Run: headless pygame with SDL's dummy video driver; simulated clock (each Clock.tick advances the game by its frame time, no real sleeping); random seed 0; keys injected as events and as key.get_pressed() state; mouse plan: one left click at the window centre at the start of phase 2, then a move to the lower-right quarter at the start of phase 3.
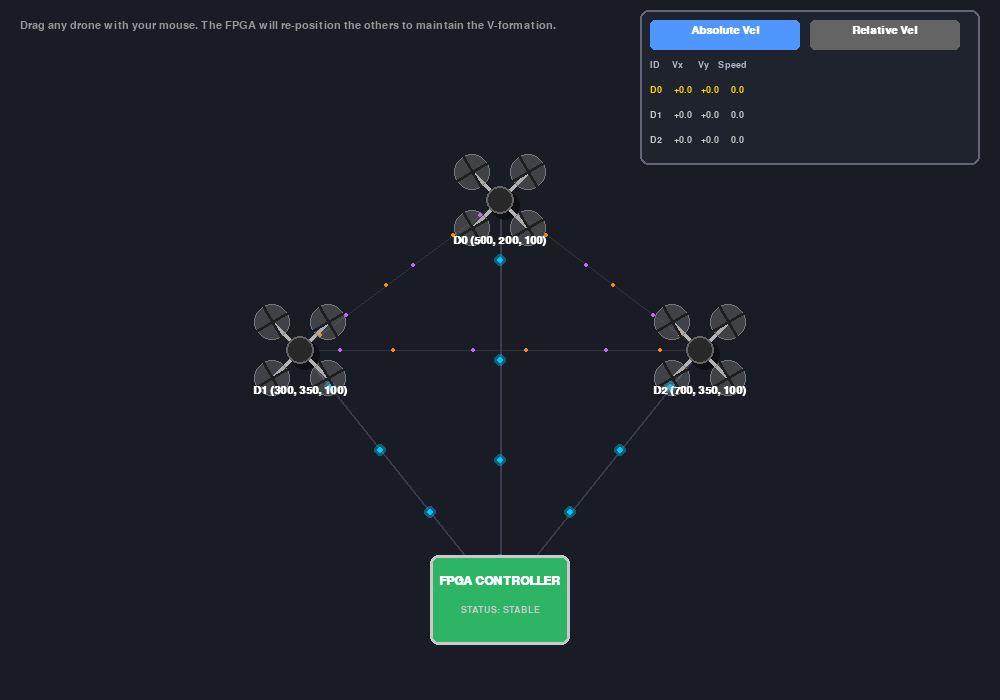
Frame 1 of 4 · flips 1–60 · no input
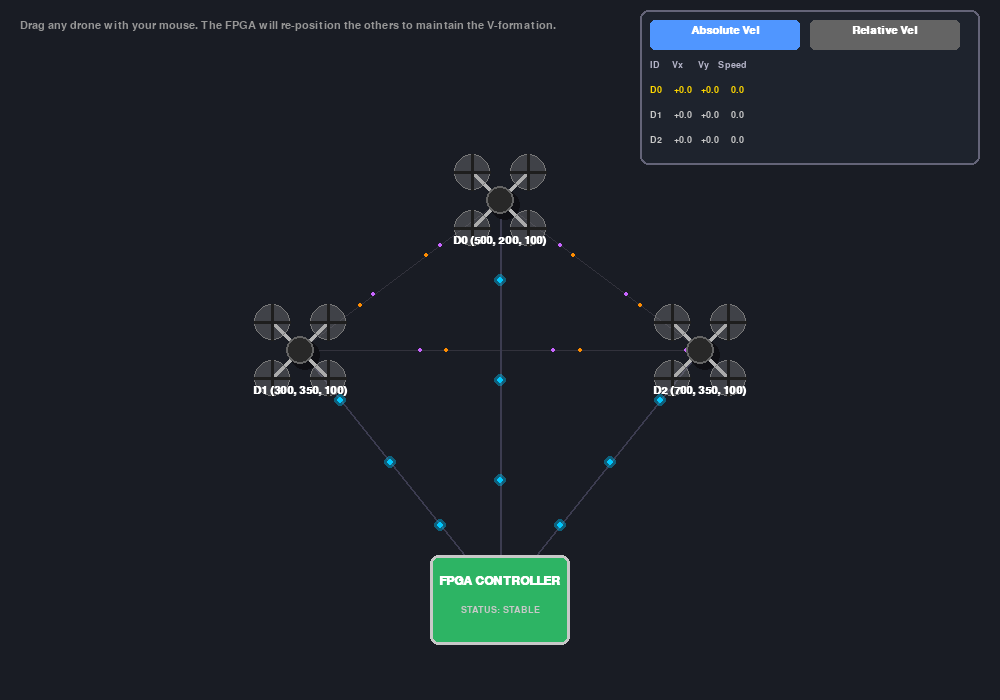
Frame 2 of 4 · flips 61–180 · clicked the window centre · tapped SPACE, RETURN · held RIGHT (→), D
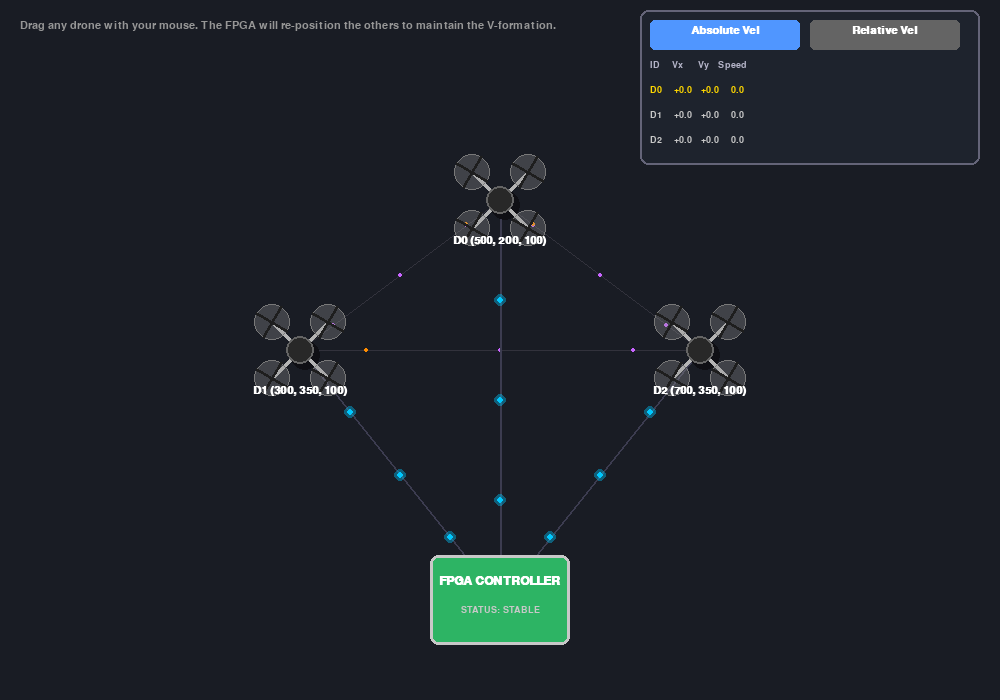
Frame 3 of 4 · flips 181–300 · moved the mouse to the lower-right quarter · held DOWN (↓), S
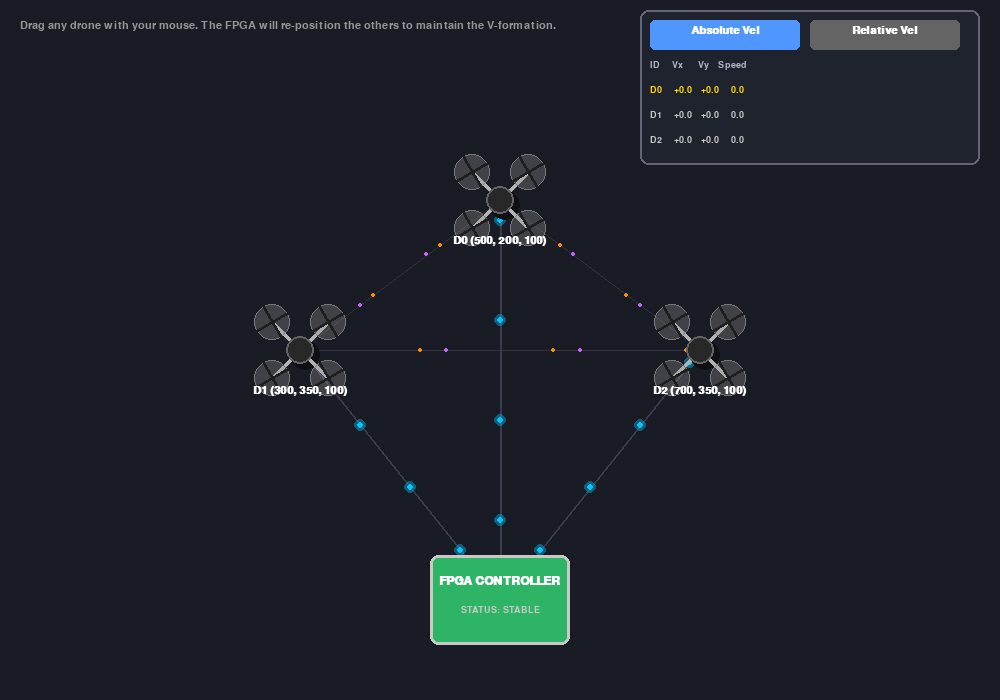
Frame 4 of 4 · flips 301–420 · held LEFT (←), A, UP (↑), W

The pygame program that drew these frames:

import pygame
import math
import sys

# Initialize pygame
pygame.init()

# Constants
WIDTH, HEIGHT = 1000, 700
FPS = 60

# Colors
BG_COLOR = (25, 28, 36)
DRONE_BODY = (40, 40, 40)
DRONE_ARM = (180, 180, 180)
FPGA_COLOR = (45, 180, 100)
SIGNAL_TELEMETRY = (0, 200, 255)  # Cyan
SIGNAL_CMD = (255, 60, 60)        # Red
ALERT_COLOR = (255, 50, 50)
TEXT_COLOR = (255, 255, 255)

class Drone:
    def __init__(self, id, x, y, z=100.0):
        self.id = id
        self.x = float(x)
        self.y = float(y)
        self.z = float(z)
        self.prev_x = float(x)
        self.prev_y = float(y)
        self.prev_z = float(z)
        self.vx = 0
        self.vy = 0
        self.actual_vx = 0.0
        self.actual_vy = 0.0
        self.last_vx = 0.0
        self.last_vy = 0.0
        self.radius = 35
        self.prop_angle = 0
        self.is_dragged = False

    def update(self):
        if not self.is_dragged:
            # Apply velocity
            self.x += self.vx
            self.y += self.vy
            
            # Simple friction/damping for smooth lerping behavior
            self.vx *= 0.85
            self.vy *= 0.85

        self.actual_vx = self.x - self.prev_x
        self.actual_vy = self.y - self.prev_y
        
        if abs(self.actual_vx) > 0.1 or abs(self.actual_vy) > 0.1:
            self.last_vx = self.actual_vx
            self.last_vy = self.actual_vy
            
        # Print coordinate changes to terminal
        if abs(self.actual_vx) > 0.1 or abs(self.actual_vy) > 0.1 or abs(self.z - self.prev_z) > 0.1:
            print(f"-> Drone {self.id} Position: x={self.x:.1f}, y={self.y:.1f}, z={self.z:.1f}")

        self.prev_x = self.x
        self.prev_y = self.y
        self.prev_z = self.z

        # Spin propellers constantly (faster)
        self.prop_angle += 25
        if self.prop_angle >= 360:
            self.prop_angle -= 360

    def draw(self, surface):
        arm_len = 28
        
        # Shadow effect
        pygame.draw.circle(surface, (15, 15, 20), (int(self.x) + 5, int(self.y) + 5), 15)
        
        # Draw arms (X shape)
        pygame.draw.line(surface, DRONE_ARM, (self.x - arm_len, self.y - arm_len), (self.x + arm_len, self.y + arm_len), 5)
        pygame.draw.line(surface, DRONE_ARM, (self.x + arm_len, self.y - arm_len), (self.x - arm_len, self.y + arm_len), 5)
        
        # Draw body
        pygame.draw.circle(surface, DRONE_BODY, (int(self.x), int(self.y)), 14)
        pygame.draw.circle(surface, (100, 100, 100), (int(self.x), int(self.y)), 14, 2)
        
        # Draw propellers
        prop_radius = 18
        centers = [
            (self.x - arm_len, self.y - arm_len),
            (self.x + arm_len, self.y - arm_len),
            (self.x - arm_len, self.y + arm_len),
            (self.x + arm_len, self.y + arm_len)
        ]
        
        for cx, cy in centers:
            # Propeller blur (semi-transparent disk)
            s = pygame.Surface((prop_radius*2, prop_radius*2), pygame.SRCALPHA)
            pygame.draw.circle(s, (150, 150, 150, 80), (prop_radius, prop_radius), prop_radius)
            surface.blit(s, (cx - prop_radius, cy - prop_radius))
            
            # Propeller rim
            pygame.draw.circle(surface, (120, 120, 120), (int(cx), int(cy)), prop_radius, 1)

            # High-speed spinning blades
            start_x = cx + math.cos(math.radians(self.prop_angle)) * prop_radius
            start_y = cy + math.sin(math.radians(self.prop_angle)) * prop_radius
            end_x = cx + math.cos(math.radians(self.prop_angle + 180)) * prop_radius
            end_y = cy + math.sin(math.radians(self.prop_angle + 180)) * prop_radius
            pygame.draw.line(surface, (30, 30, 30), (start_x, start_y), (end_x, end_y), 3)
            
            # Cross blades
            start_x2 = cx + math.cos(math.radians(self.prop_angle + 90)) * prop_radius
            start_y2 = cy + math.sin(math.radians(self.prop_angle + 90)) * prop_radius
            end_x2 = cx + math.cos(math.radians(self.prop_angle + 270)) * prop_radius
            end_y2 = cy + math.sin(math.radians(self.prop_angle + 270)) * prop_radius
            pygame.draw.line(surface, (30, 30, 30), (start_x2, start_y2), (end_x2, end_y2), 3)

        # ID label
        font = pygame.font.SysFont("Arial", 16, bold=True)
        text = font.render(f"D{self.id} ({int(self.x)}, {int(self.y)}, {int(self.z)})", True, TEXT_COLOR)
        surface.blit(text, (self.x - text.get_width()//2, self.y + 35))

class FPGA:
    def __init__(self, x, y):
        self.x = x
        self.y = y
        self.alert_timer = 0
        self.leader_id = 0
        
        # Base V formation coordinates
        # Reference point allows generating realistic offsets
        self.formation_base = {
            0: (0, 0),         # Tip of the V
            1: (-200, 150),    # Left flank
            2: (200, 150)      # Right flank
        }

    def update_formation(self, drones):
        dragged_id = None
        for d in drones:
            if d.is_dragged:
                dragged_id = d.id
                break
        
        # If someone is dragged, make them the new reference
        if dragged_id is not None:
            if self.leader_id != dragged_id:
                self.leader_id = dragged_id
                
        leader = drones[self.leader_id]
        
        # Calculate current global offset based on the leader's position
        base_lx, base_ly = self.formation_base[self.leader_id]
        offset_x = leader.x - base_lx
        offset_y = leader.y - base_ly
        
        # Adjust follower drones
        for d in drones:
            if d.id == self.leader_id:
                continue
                
            bx, by = self.formation_base[d.id]
            target_x = bx + offset_x
            target_y = by + offset_y
            
            error_x = target_x - d.x
            error_y = target_y - d.y
            
            # If a follower is misaligned and not being dragged, command it
            if (abs(error_x) > 3 or abs(error_y) > 3) and not d.is_dragged:
                # Proportional control (mimicking physical response)
                d.vx += error_x * 0.03
                d.vy += error_y * 0.03
                
                # Active correction triggers alert state
                self.alert_timer = 15

        if self.alert_timer > 0:
            self.alert_timer -= 1

    def draw(self, surface, drones, time_ticks):
        # Data paths
        for d in drones:
            # Background wire
            pygame.draw.line(surface, (60, 60, 80), (self.x, self.y), (d.x, d.y), 2)
            
            # Signal particles
            dx = d.x - self.x
            dy = d.y - self.y
            dist = math.hypot(dx, dy)
            if dist > 0:
                speed = 1.5
                num_packets = 4
                for i in range(num_packets):
                    progress = ((time_ticks * speed + i * (100 / num_packets)) % 100) / 100.0
                    
                    if self.alert_timer > 0 and d.id != self.leader_id:
                        # Command signal: FPGA -> Follower Drone
                        px = self.x + dx * progress
                        py = self.y + dy * progress
                        color = SIGNAL_CMD
                        radius = 4
                    else:
                        # Telemetry signal: Drone -> FPGA
                        progress = 1.0 - progress
                        px = self.x + dx * progress
                        py = self.y + dy * progress
                        color = SIGNAL_TELEMETRY
                        radius = 3
                        
                    pygame.draw.circle(surface, color, (int(px), int(py)), radius)
                    # Glow effect
                    s = pygame.Surface((radius*4, radius*4), pygame.SRCALPHA)
                    pygame.draw.circle(s, (*color, 100), (radius*2, radius*2), radius*2)
                    surface.blit(s, (int(px) - radius*2, int(py) - radius*2))

        # FPGA Hardware Box
        rect = pygame.Rect(self.x - 70, self.y - 45, 140, 90)
        box_color = ALERT_COLOR if self.alert_timer > 0 else FPGA_COLOR
        pygame.draw.rect(surface, box_color, rect, border_radius=8)
        pygame.draw.rect(surface, (200, 200, 200), rect, 3, border_radius=8)
        
        # Status Text
        font = pygame.font.SysFont("Arial", 18, bold=True)
        text_f = font.render("FPGA CONTROLLER", True, (0, 0, 0) if self.alert_timer > 0 else (255,255,255))
        surface.blit(text_f, (self.x - text_f.get_width()//2, self.y - 25))
        
        font_small = pygame.font.SysFont("Arial", 14, bold=True)
        status = "ALERT: ADJUSTING" if self.alert_timer > 0 else "STATUS: STABLE"
        text_s = font_small.render(status, True, (0, 0, 0) if self.alert_timer > 0 else (200, 200, 200))
        surface.blit(text_s, (self.x - text_s.get_width()//2, self.y + 5))

def main():
    SCREEN = pygame.display.set_mode((WIDTH, HEIGHT))
    pygame.display.set_caption("Drone V-Formation & FPGA Interactive Sim")
    clock = pygame.time.Clock()

    # Initial positions matching the V shape natively
    drones = [
        Drone(0, WIDTH // 2, 200),
        Drone(1, WIDTH // 2 - 200, 350),
        Drone(2, WIDTH // 2 + 200, 350)
    ]
    
    fpga = FPGA(WIDTH // 2, HEIGHT - 100)
    
    dragging_drone = None
    time_ticks = 0
    
    active_tab = "absolute"  # "absolute" or "relative"

    running = True
    while running:
        time_ticks += 1
        SCREEN.fill(BG_COLOR)

        for event in pygame.event.get():
            if event.type == pygame.QUIT:
                running = False
            
            elif event.type == pygame.MOUSEBUTTONDOWN:
                if event.button == 1:
                    mx, my = event.pos
                    
                    # Check tab clicks first
                    table_x = WIDTH - 350
                    table_y = 20
                    if table_y <= my <= table_y + 30:
                        if table_x <= mx <= table_x + 160:
                            active_tab = "absolute"
                        elif table_x + 160 < mx <= table_x + 340:
                            active_tab = "relative"
                            
                    # Check collision with drone radius
                    for d in drones:
                        if math.hypot(d.x - mx, d.y - my) < d.radius + 15: # slightly larger click area
                            d.is_dragged = True
                            dragging_drone = d
                            break
                            
            elif event.type == pygame.MOUSEBUTTONUP:
                if event.button == 1:
                    if dragging_drone:
                        dragging_drone.is_dragged = False
                        dragging_drone = None
            
            elif event.type == pygame.MOUSEMOTION:
                if dragging_drone:
                    mx, my = event.pos
                    dragging_drone.x = mx
                    dragging_drone.y = my

        # Process logic
        fpga.update_formation(drones)
        for d in drones:
            d.update()

        # Render everything
        
        # Drone-to-drone communication paths
        for i in range(len(drones)):
            for j in range(i + 1, len(drones)):
                d1 = drones[i]
                d2 = drones[j]
                # Faint line between drones
                pygame.draw.line(SCREEN, (50, 50, 60), (d1.x, d1.y), (d2.x, d2.y), 1)
                
                dx = d2.x - d1.x
                dy = d2.y - d1.y
                if math.hypot(dx, dy) > 0:
                    speed = 1.5
                    num_packets_d2d = 3
                    for k in range(num_packets_d2d):
                        # Packets D1 -> D2 (Orange)
                        prog1 = ((time_ticks * speed + k * (100 / num_packets_d2d)) % 100) / 100.0
                        px1 = d1.x + dx * prog1
                        py1 = d1.y + dy * prog1
                        pygame.draw.circle(SCREEN, (255, 140, 0), (int(px1), int(py1)), 2)
                        
                        # Packets D2 -> D1 (Purple)
                        prog2 = 1.0 - prog1
                        px2 = d1.x + dx * prog2
                        py2 = d1.y + dy * prog2
                        pygame.draw.circle(SCREEN, (200, 100, 255), (int(px2), int(py2)), 2)

        fpga.draw(SCREEN, drones, time_ticks)
        for d in drones:
            d.draw(SCREEN)
            
        # Draw instructions
        font_inst = pygame.font.SysFont("Arial", 16)
        inst_text = font_inst.render("Drag any drone with your mouse. The FPGA will re-position the others to maintain the V-formation.", True, (150, 150, 150))
        SCREEN.blit(inst_text, (20, 20))

        # --- Draw Tabbed Velocity Table ---
        table_x = WIDTH - 350
        table_y = 20
        row_height = 25
        
        # Draw table background
        box_height = 80 + row_height * len(drones)
        pygame.draw.rect(SCREEN, (30, 35, 45), (table_x - 10, table_y - 10, 340, box_height), border_radius=8)
        pygame.draw.rect(SCREEN, (100, 100, 120), (table_x - 10, table_y - 10, 340, box_height), 2, border_radius=8)

        # Draw Tabs
        tab_font = pygame.font.SysFont("Arial", 16, bold=True)
        
        # Absolute Tab
        abs_color = (80, 150, 255) if active_tab == "absolute" else (100, 100, 100)
        pygame.draw.rect(SCREEN, abs_color, (table_x, table_y, 150, 30), border_radius=5)
        abs_text = tab_font.render("Absolute Vel", True, (255, 255, 255))
        SCREEN.blit(abs_text, (table_x + 75 - abs_text.get_width()//2, table_y + 5))
        
        # Relative Tab
        rel_color = (80, 150, 255) if active_tab == "relative" else (100, 100, 100)
        pygame.draw.rect(SCREEN, rel_color, (table_x + 160, table_y, 150, 30), border_radius=5)
        rel_text = tab_font.render("Relative Vel", True, (255, 255, 255))
        SCREEN.blit(rel_text, (table_x + 160 + 75 - rel_text.get_width()//2, table_y + 5))

        font_table = pygame.font.SysFont("Courier New", 14)
        
        content_y = table_y + 40
        if active_tab == "absolute":
            header_str = "ID    Vx     Vy   Speed"
            header_text = font_table.render(header_str, True, (180, 180, 200))
            SCREEN.blit(header_text, (table_x, content_y))
            
            for idx, d in enumerate(drones):
                speed = math.hypot(d.last_vx, d.last_vy)
                row_str = f"D{d.id:<2} {d.last_vx:>+6.1f} {d.last_vy:>+6.1f} {speed:>6.1f}"
                color = (255, 215, 0) if d.id == fpga.leader_id else (200, 200, 200)
                row_text = font_table.render(row_str, True, color)
                SCREEN.blit(row_text, (table_x, content_y + row_height * (idx + 1)))
        else:
            header_str = "ID   R_Vx   R_Vy  R_Speed (to Lead)"
            header_text = font_table.render(header_str, True, (180, 180, 200))
            SCREEN.blit(header_text, (table_x, content_y))
            
            leader = drones[fpga.leader_id]
            for idx, d in enumerate(drones):
                rel_vx = d.last_vx - leader.last_vx
                rel_vy = d.last_vy - leader.last_vy
                rel_speed = math.hypot(rel_vx, rel_vy)
                
                row_str = f"D{d.id:<2} {rel_vx:>+6.1f} {rel_vy:>+6.1f} {rel_speed:>6.1f}"
                if d.id == leader.id:
                    row_str += "  [LEADER]"
                
                color = (255, 215, 0) if d.id == fpga.leader_id else (200, 200, 200)
                row_text = font_table.render(row_str, True, color)
                SCREEN.blit(row_text, (table_x, content_y + row_height * (idx + 1)))

        # ---------------------------

        pygame.display.flip()
        clock.tick(FPS)

    pygame.quit()
    sys.exit()

if __name__ == "__main__":
    main()
